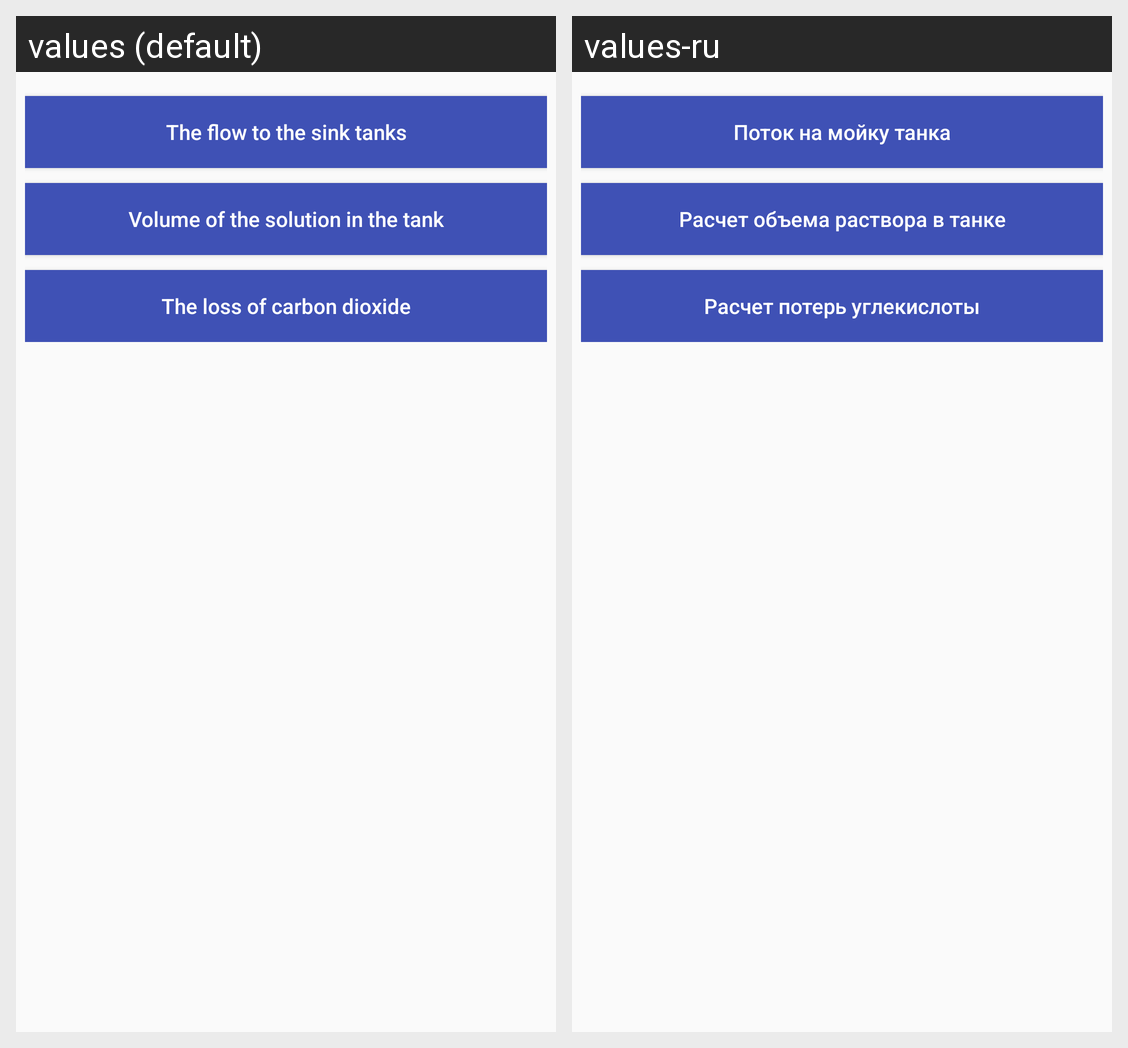

Strings drawn on this Android screen and how each of the app's shown locales translates them:
Android screen res/layout/fragment_tanks.xml rendered under 2 locales, left to right: values (default), values-ru. Device: Nexus 5 (rendered at 1080×1920; each locale shown at half size, 540×960, under a caption strip naming it); theme AppTheme.
Strings drawn on this screen, with the default value and each locale's value (text and hints the layout hard-codes, and strings that could not be matched under every locale, appear in the picture but are not listed):

tv_tanks_the_flow_to_the_sink_tanks
  values: The flow to the sink tanks
  values-ru: Поток на мойку танка

tv_tanks_volume_of_the_solution_in_the_tank
  values: Volume of the solution in the tank
  values-ru: Расчет объема раствора в танке

text_btn_tanks3_loss_CO2
  values: The loss of carbon dioxide
  values-ru: Расчет потерь углекислоты
